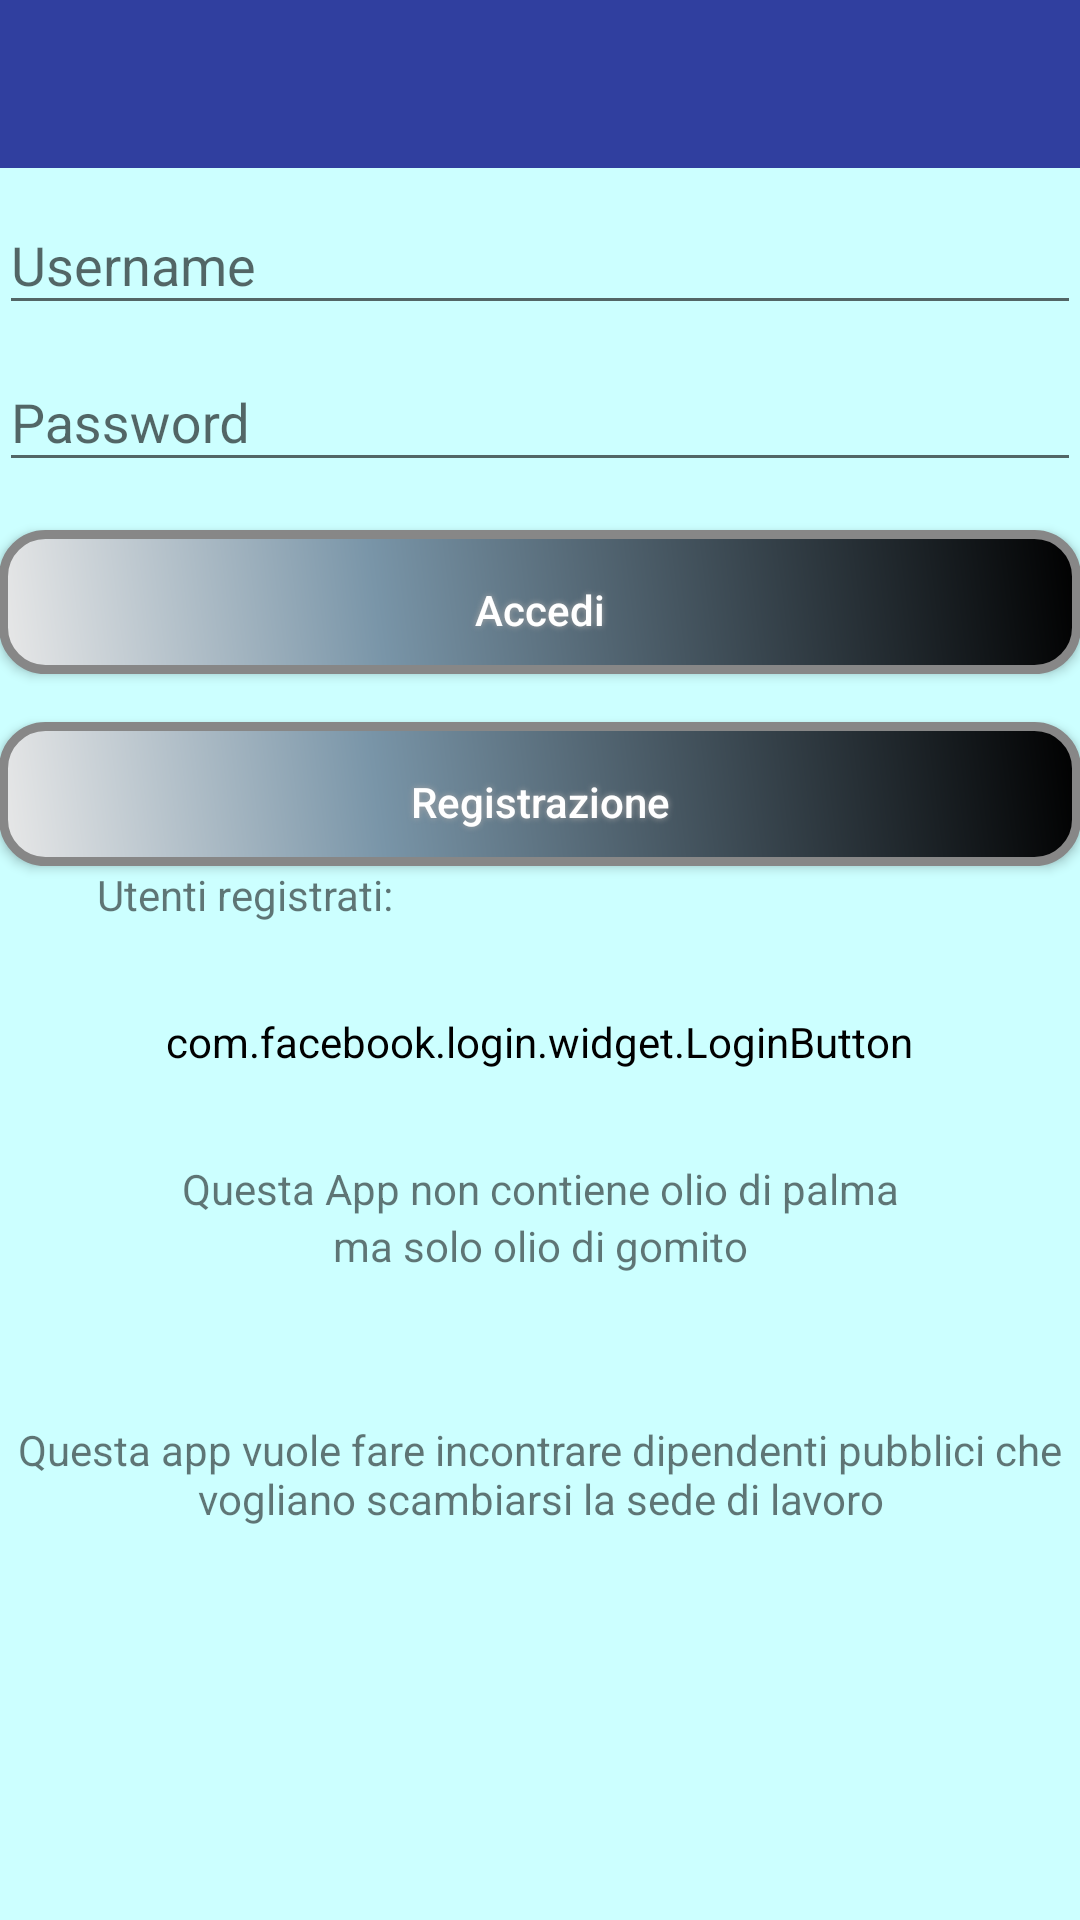

Layout XML and referenced resources for this Android screen:
<!-- AndroidManifest.xml: application theme TrasTheme -->
<!-- res/layout/activity_login_fb.xml -->
<LinearLayout xmlns:android="http://schemas.android.com/apk/res/android"
    xmlns:app="http://schemas.android.com/apk/res-auto"
    xmlns:tools="http://schemas.android.com/tools"
    android:layout_width="match_parent"
    android:layout_height="match_parent"
    android:gravity="center_horizontal"
    android:orientation="vertical"
    android:paddingBottom="@dimen/activity_vertical_margin"
    android:paddingLeft="@dimen/activity_horizontal_margin"
    android:paddingRight="@dimen/activity_horizontal_margin"
    android:paddingTop="@dimen/activity_vertical_margin"
    tools:context="com.posvert.mobility.LoginFBActivity">

    <android.support.v7.widget.Toolbar
        android:id="@+id/my_toolbar"
        android:layout_width="fill_parent"
        android:layout_height="?attr/actionBarSize"
        android:gravity="center"
        android:background="@color/colorPrimaryDark"

        android:theme="@style/ThemeOverlay.AppCompat.ActionBar"
        app:popupTheme="@style/ThemeOverlay.AppCompat.Light" >


        </android.support.v7.widget.Toolbar>
    
    <ProgressBar
        android:id="@+id/login_progress"
        style="?android:attr/progressBarStyleLarge"
        android:layout_width="wrap_content"
        android:layout_height="wrap_content"
        android:layout_marginBottom="8dp"
        android:visibility="gone" />

    <ScrollView
        android:id="@+id/login_form"
        android:layout_width="match_parent"
        android:layout_height="match_parent">

        <LinearLayout
            android:id="@+id/email_login_form"
            android:layout_width="match_parent"
            android:layout_height="wrap_content"
            android:orientation="vertical">

            <android.support.design.widget.TextInputLayout
                android:layout_width="match_parent"
                android:layout_height="wrap_content">

                <EditText
                    android:id="@+id/username"
                    android:layout_width="match_parent"
                    android:layout_height="wrap_content"
                    android:hint="Username"

                    android:maxLines="1" />

            </android.support.design.widget.TextInputLayout>

            <android.support.design.widget.TextInputLayout
                android:layout_width="match_parent"
                android:layout_height="wrap_content">

                <EditText
                    android:id="@+id/password"
                    android:layout_width="match_parent"
                    android:layout_height="wrap_content"
                    android:hint="@string/prompt_password"
                    android:imeActionId="@+id/login"
                    android:imeActionLabel="@string/action_sign_in_short"
                    android:imeOptions="actionUnspecified"
                    android:inputType="textPassword"
                    android:maxLines="1" />

            </android.support.design.widget.TextInputLayout>

            <Button
                android:id="@+id/email_sign_in_button"

                android:layout_width="fill_parent"
                android:layout_height="wrap_content"
                android:layout_gravity="center"
                android:background="@drawable/buttonshape"
                android:shadowColor="#A8A8A8"
                android:shadowDx="0"
                android:shadowDy="0"
                android:shadowRadius="5"
                android:text="@string/action_sign_in"
                android:textAllCaps="false"
                android:layout_marginTop="16dp"
                android:textColor="#FFFFFF" />

            <Button
                android:id="@+id/bottone1"

                android:layout_width="fill_parent"
                android:layout_height="wrap_content"
                android:layout_gravity="center"
                android:background="@drawable/buttonshape"
                android:shadowColor="#A8A8A8"
                android:shadowDx="0"
                android:shadowDy="0"
                android:shadowRadius="5"
                android:text="@string/registrazione"
                android:textAllCaps="false"
                android:layout_marginTop="16dp"
                android:textColor="#FFFFFF" />



            <LinearLayout

                android:layout_width="match_parent"
                android:layout_height="wrap_content"
                android:orientation="horizontal">

                <TextView
                    android:layout_width="wrap_content"
                    android:layout_height="wrap_content"
                    android:ems="10"
                    android:gravity="center_vertical|center_horizontal"

                    android:text="Utenti registrati:" />

                <TextView
                    android:id="@+id/utenti_registrati"
                    android:layout_width="match_parent"
                    android:layout_height="wrap_content"

                    android:ems="10"
                    android:gravity="center_vertical|center_horizontal" />
            </LinearLayout>

            <com.facebook.login.widget.LoginButton
                android:id="@+id/login_button"
                android:layout_width="wrap_content"
                android:layout_height="wrap_content"
                android:layout_gravity="center_horizontal"
                android:layout_marginBottom="30dp"
                android:layout_marginTop="30dp" />

            <TextView

                android:layout_width="match_parent"
                android:layout_height="wrap_content"
                android:ems="10"
                android:gravity="center_vertical|center_horizontal"
                android:text="Questa App non contiene olio di palma" />
            <TextView

                android:layout_width="match_parent"
                android:layout_height="wrap_content"
                android:ems="10"
                android:gravity="center_vertical|center_horizontal"
                android:text="ma solo olio di gomito" />

            <TextView
                android:id="@+id/versione"
                android:layout_width="match_parent"
                android:layout_height="wrap_content"
                android:layout_marginTop="30dp"

                android:gravity="center_vertical|center_horizontal" />

            <TextView
            android:layout_width="match_parent"
            android:layout_height="wrap_content"
            android:ems="10"
            android:gravity="center_vertical|center_horizontal"
            android:text="@string/descrizione" />
        </LinearLayout>
    </ScrollView>


</LinearLayout>
<!-- resources referenced by this layout -->
<resources>
  <color name="colorPrimaryDark">#303f9f</color>
  <!-- drawable buttonshape (drawable) -->
  <?xml version="1.0" encoding="utf-8"?>
  <shape xmlns:android="http://schemas.android.com/apk/res/android"
      android:shape="rectangle" >
  
      <corners android:radius="14dp" />
  
      <gradient
          android:angle="45"
          android:centerColor="#7995A8"
          android:centerX="35%"
          android:endColor="#000000"
          android:startColor="#E8E8E8"
          android:type="linear" />
  
      <padding
          android:bottom="0dp"
          android:left="5dp"
          android:right="5dp"
          android:top="5dp" />
  
  
  
      <stroke
          android:width="3dp"
          android:color="#878787" />
  
  </shape>
  <string name="action_sign_in">Accedi</string>
  <string name="action_sign_in_short">Accedi</string>
  <string name="descrizione">Questa app vuole fare incontrare dipendenti pubblici che vogliano scambiarsi la sede di lavoro</string>
  <string name="prompt_password">Password</string>
  <string name="registrazione">Registrazione</string>
  <style name="TrasTheme" parent="@style/Theme.AppCompat.Light.NoActionBar">
              <item name="android:background">#ccffff</item>
              <item name="android:windowBackground">@color/white_opaque</item>
              <item name="android:colorBackground">#b3ffb3</item>
              <item name="android:colorForeground">#000000</item>
  
          </style>
  <color name="white_opaque">#0099cc</color>
</resources>
